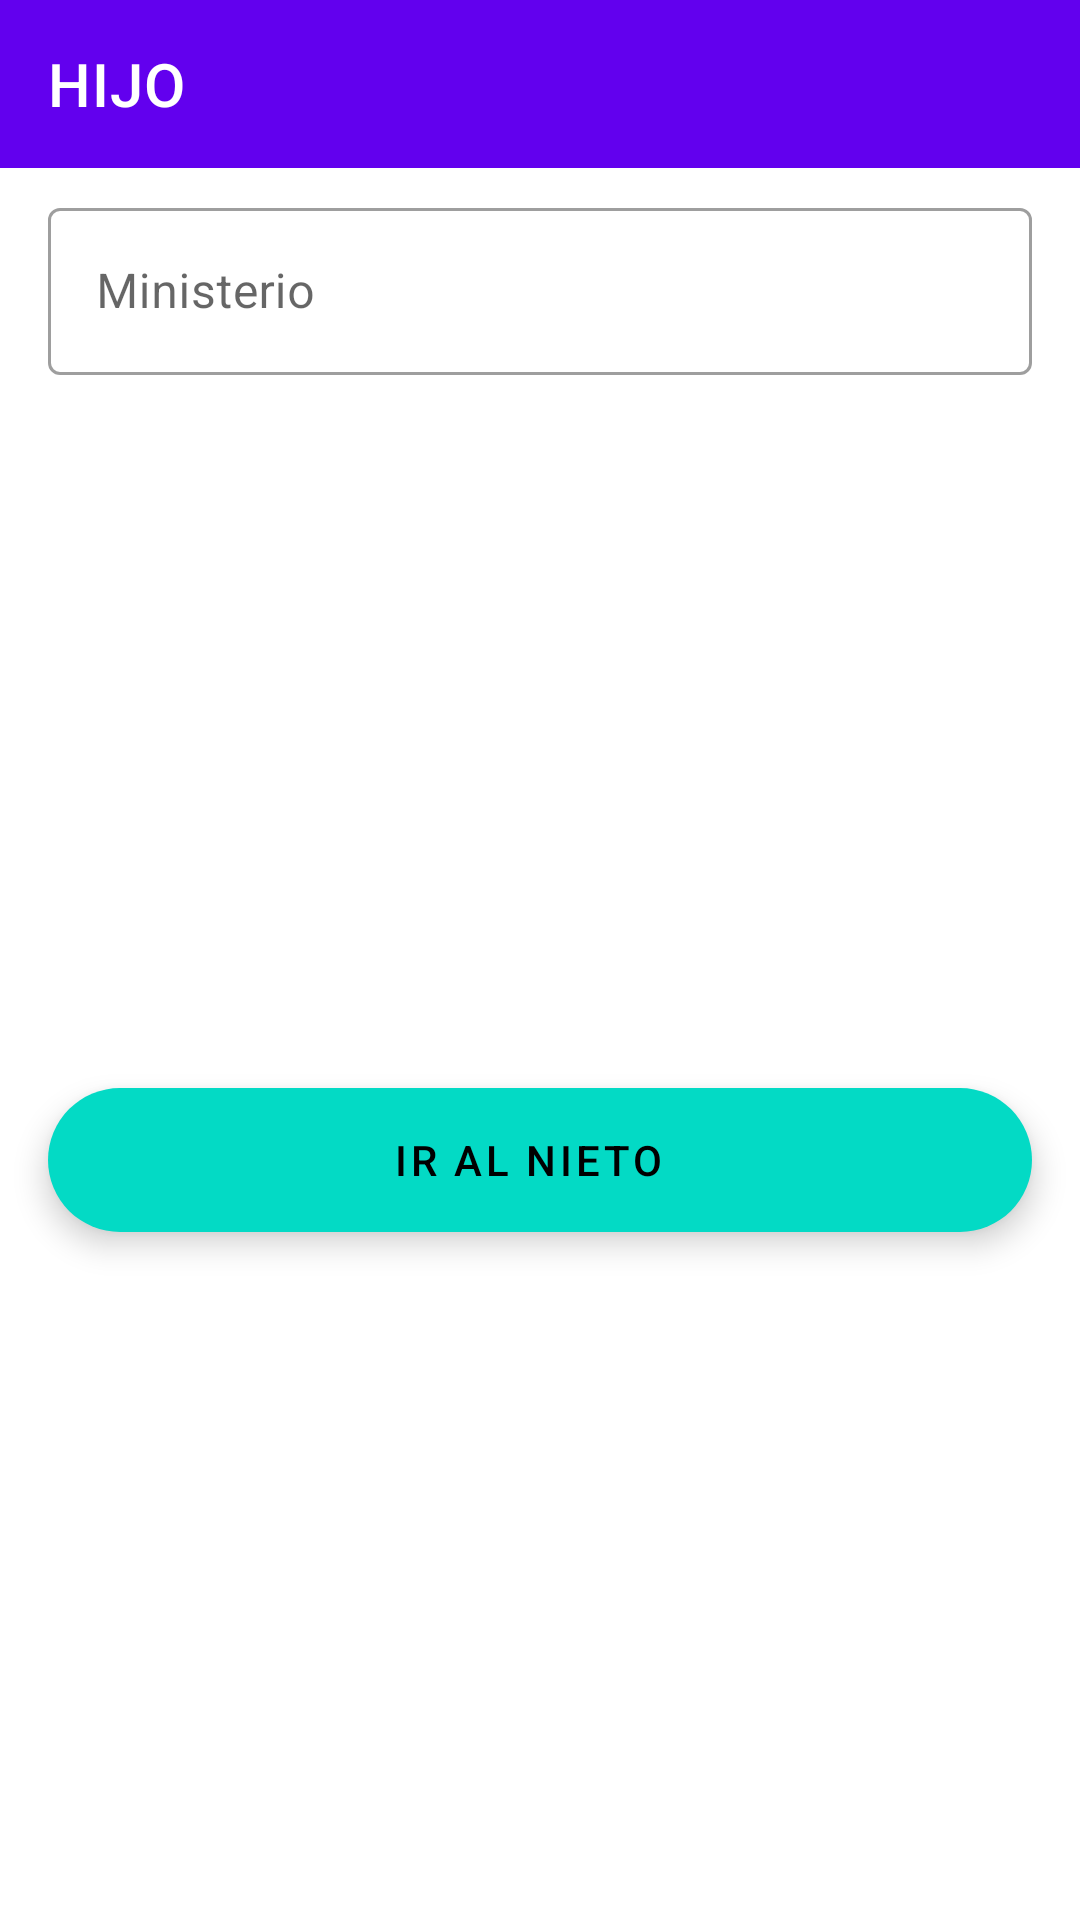

Layout XML and referenced resources for this Android screen:
<!-- AndroidManifest.xml: application theme Theme.FragmentExercises -->
<!-- res/layout/fragment_blue_hijo.xml -->
<?xml version="1.0" encoding="utf-8"?>
<LinearLayout xmlns:android="http://schemas.android.com/apk/res/android"
    xmlns:app="http://schemas.android.com/apk/res-auto"
    xmlns:tools="http://schemas.android.com/tools"
    android:orientation="vertical"
    android:layout_width="match_parent"
    android:layout_height="wrap_content">

    <com.google.android.material.appbar.AppBarLayout
        android:id="@+id/appBar"
        android:layout_width="match_parent"
        android:layout_height="?attr/actionBarSize"
        android:background="?attr/colorPrimary">

        <LinearLayout
            android:layout_width="match_parent"
            android:layout_height="match_parent"
            android:orientation="horizontal"
            android:paddingHorizontal="16dp"
            android:gravity="center_vertical">

            <com.google.android.material.textview.MaterialTextView
                android:layout_width="0dp"
                android:layout_height="wrap_content"
                android:layout_weight="100"
                android:text="HIJO"
                android:textColor="?attr/colorOnPrimary"
                android:textAppearance="?attr/textAppearanceHeadline6"/>

            <ImageButton
                android:id="@+id/ibCancel"
                android:layout_width="wrap_content"
                android:layout_height="wrap_content"
                android:src="@drawable/ic_account_circle"
                android:background="?attr/selectableItemBackground"
                app:tint="@color/white"/>
        </LinearLayout>
    </com.google.android.material.appbar.AppBarLayout>

    
    <com.google.android.material.textfield.TextInputLayout
        android:id="@+id/tilMinistry"
        style="@style/Widget.MaterialComponents.TextInputLayout.OutlinedBox"
        android:layout_width="match_parent"
        android:layout_height="wrap_content"
        android:layout_marginHorizontal="16dp"
        android:layout_marginVertical="@dimen/common_margin_8dp"
        android:hint="@string/hint_ministry">

        <com.google.android.material.textfield.TextInputEditText
            android:id="@+id/tetMinistry"
            android:layout_width="match_parent"
            android:layout_height="wrap_content"
            android:inputType="textNoSuggestions" />
    </com.google.android.material.textfield.TextInputLayout>




    <androidx.constraintlayout.widget.ConstraintLayout
        android:layout_width="match_parent"
        android:layout_height="match_parent">

        <com.google.android.material.floatingactionbutton.ExtendedFloatingActionButton
            android:id="@+id/efabNext"
            android:layout_width="0dp"
            android:layout_height="wrap_content"
            android:text="ir al nieto"
            android:gravity="center"
            android:layout_margin="16dp"
            app:icon="@drawable/ic_account_circle"
            app:iconGravity="textEnd"
            app:layout_constraintTop_toTopOf="parent"
            app:layout_constraintStart_toStartOf="parent"
            app:layout_constraintEnd_toEndOf="parent"
            app:layout_constraintBottom_toBottomOf="parent"/>



    </androidx.constraintlayout.widget.ConstraintLayout>
</LinearLayout>
<!-- resources referenced by this layout -->
<resources>
  <dimen name="common_margin_8dp">8dp</dimen>
  <string name="hint_ministry">Ministerio</string>
  <style name="Theme.FragmentExercises" parent="Theme.MaterialComponents.DayNight.NoActionBar">
          
          <item name="colorPrimary">@color/purple_500</item>
          <item name="colorPrimaryVariant">@color/purple_700</item>
          <item name="colorOnPrimary">@color/white</item>
          
          <item name="colorSecondary">@color/teal_200</item>
          <item name="colorSecondaryVariant">@color/teal_700</item>
          <item name="colorOnSecondary">@color/black</item>
          
          <item name="android:statusBarColor" tools:targetApi="l">?attr/colorPrimaryVariant</item>
          
      </style>
  <!-- not gathered from this repository: default colours our renderer supplied (Android Studio template values) -->
  <color name="purple_500">#FF6200EE</color>
  <color name="purple_700">#FF3700B3</color>
  <color name="teal_200">#FF03DAC5</color>
  <color name="teal_700">#FF018786</color>
  <color name="black">#FF000000</color>
  <color name="white">#FFFFFFFF</color>
</resources>
